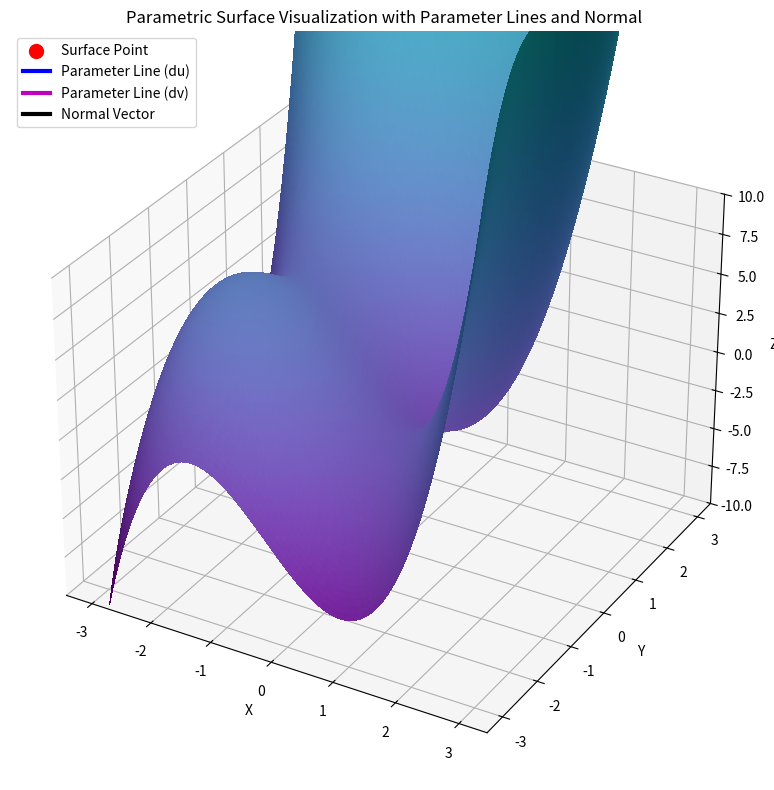

Generate this figure with matplotlib:
import numpy as np
import matplotlib.pyplot as plt
from mpl_toolkits.mplot3d import Axes3D
from matplotlib import cm
from matplotlib.colors import LightSource

# Define the parametric surface.
def surface(x, y):
    """
    Parametric equations for the surface.
    x, y are parameters.
    """
    z = x**3 + (x - 2)**2 + (y + 1)**3 - (y + 2)**2
    return z

# Compute partial derivatives (tangent vectors) analytically for the surface.
def surface_derivatives(x, y):
    # Partial derivative with respect to x
    dz_dx = 3*x**2 + 2*(x - 2)
    
    # Partial derivative with respect to y
    dz_dy = 3*(y + 1)**2 - 2*(y + 2)
    
    return dz_dx, dz_dy

# Choose a specific (x0, y0) for which we display the point,
# the parameter lines (tangent directions) and the surface normal.
x0 = 1   # adjust as desired
y0 = 2   # adjust as desired

# Evaluate the surface point at (x0, y0)
z0 = surface(x0, y0)
point = np.array([x0, y0, z0])

# Compute the tangent vectors at (x0, y0)
dz_dx, dz_dy = surface_derivatives(x0, y0)
du = np.array([1, 0, dz_dx])
dv = np.array([0, 1, dz_dy])

# Surface normal: cross product of du and dv (and then normalize)
normal = np.cross(du, dv)
normal = normal / np.linalg.norm(normal)

# Set up a grid for x and y to plot the surface.
x = np.linspace(-3, 3, 200)
y = np.linspace(-3, 3, 200)
X, Y = np.meshgrid(x, y)
Z = surface(X, Y)

# Create a light source to simulate shading.
ls = LightSource(azdeg=45, altdeg=65)
# Use the light source to shade the colormap (here using the "viridis" colormap).
rgb = ls.shade(Z, cmap=cm.viridis, blend_mode='soft')

# Create the figure and 3D axes.
fig = plt.figure(figsize=(10, 8))
ax = fig.add_subplot(111, projection='3d')

# Plot the surface with vivid colors.
ax.plot_surface(X, Y, Z, facecolors=rgb, rstride=1, cstride=1, linewidth=0, antialiased=False, shade=False)

# Highlight the selected surface point.
ax.scatter(point[0], point[1], point[2], color='r', s=100, label='Surface Point')

# Plot the parameter lines (tangent directions) at the point.
# We plot short segments in the direction of du and dv.
tangent_scale = 0.8
du_line = np.array([point, point + tangent_scale * du])
dv_line = np.array([point, point + tangent_scale * dv])
ax.plot(du_line[:, 0], du_line[:, 1], du_line[:, 2], color='b', linewidth=3, label='Parameter Line (du)')
ax.plot(dv_line[:, 0], dv_line[:, 1], dv_line[:, 2], color='m', linewidth=3, label='Parameter Line (dv)')

# Plot the surface normal vector at the point.
normal_scale = 1.2
normal_line = np.array([point, point + normal_scale * normal])
ax.plot(normal_line[:, 0], normal_line[:, 1], normal_line[:, 2], color='k', linewidth=3, label='Normal Vector')

# Set Z axis limits
ax.set_zlim(-10, 10)

# Labeling and view adjustments.
ax.set_title("Parametric Surface Visualization with Parameter Lines and Normal")
ax.set_xlabel("X")
ax.set_ylabel("Y")
ax.set_zlabel("Z")
ax.legend()

# Improve layout and display the plot.
plt.tight_layout()
plt.show()